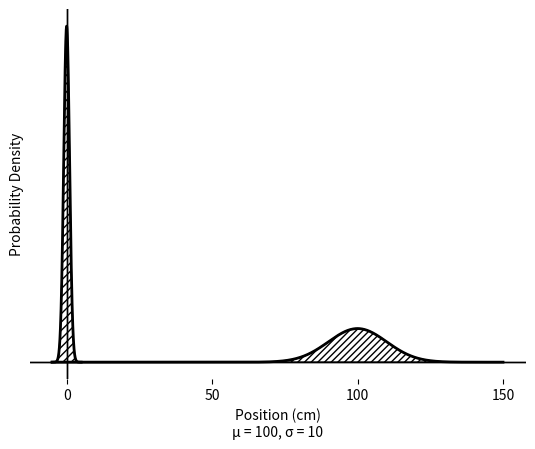

Python code for this plot: (Note: this script raises an exception after producing the figure.)
import matplotlib.pyplot as plt
import numpy as np

def gaussian_distribution(x, mean, std_dev):
    return (
        1
        / (std_dev * np.sqrt(2 * np.pi))
        * np.exp(-((x - mean) ** 2) / (2 * std_dev**2))
    )


mean = 0
std_dev = 1
x = np.linspace(-5, 5, 1000)
y = gaussian_distribution(x, mean, std_dev)

plt.plot(x, y, color="black", lw=2)
plt.xlabel("μ = 0, σ = 1")
plt.ylabel("Probability Density")
plt.xticks([])
plt.yticks([])
plt.grid(True)

# show the axes at the origin, with arrows
plt.axhline(0, color="black", lw=1)
plt.axvline(0, color="black", lw=1)


# fill the area under the curve with diagonal lines
plt.fill_between(x, y, hatch="////", edgecolor="black", facecolor="none")

# remove the borders of the plot
plt.gca().spines["top"].set_visible(False)
plt.gca().spines["right"].set_visible(False)
plt.gca().spines["bottom"].set_visible(False)
plt.gca().spines["left"].set_visible(False)

def gaussian_distribution(x, mean, std_dev):
    return (
        1
        / (std_dev * np.sqrt(2 * np.pi))
        * np.exp(-((x - mean) ** 2) / (2 * std_dev**2))
    )


mean = 100
std_dev = 10
x = np.linspace(-5, 150, 1000)
y = gaussian_distribution(x, mean, std_dev)

plt.plot(x, y, color="black", lw=2)
plt.xlabel("Position (cm)\nμ = 100, σ = 10")
plt.ylabel("Probability Density")
plt.xticks(range(0, 151, 50))
plt.yticks([])
plt.grid(False)

# show the axes at the origin, with arrows
plt.axhline(0, color="black", lw=1)
plt.axvline(0, color="black", lw=1)


# fill the area under the curve with diagonal lines
plt.fill_between(x, y, hatch="/////", edgecolor="black", facecolor="none")

# remove the borders of the plot
plt.gca().spines["top"].set_visible(False)
plt.gca().spines["right"].set_visible(False)
plt.gca().spines["bottom"].set_visible(False)
plt.gca().spines["left"].set_visible(False)


# save the plot as an svg with a transparent background
plt.savefig("../images/gaussian-distribution.svg", transparent=True)

import matplotlib.pyplot as plt
import numpy as np
from scipy import stats

# Generate random data for the bimodal distribution
data = np.concatenate(
    [
        np.random.normal(loc=0.05, scale=0.15, size=75),
        np.random.normal(loc=0.95, scale=0.15, size=75),
    ]
)
# discard values outside the range [0, 1]
data = data[(data >= 0) & (data <= 1)]

# Plot the dots on the number line, use the colormap from left to right
plt.scatter(data, np.zeros_like(data), c=data, s=20, cmap="viridis")

# Set the x-axis limits
plt.xticks([0, 1])

# Remove y-axis ticks and labels
plt.ylim(-0.5, 0.5)
plt.yticks([])
plt.ylabel(" ")

# set the aspect ratio to be equal
plt.gca().set_aspect("equal", adjustable="box")

# add a vertical dashed line at 0.5
plt.axvline(0.5, color="lightgray", linestyle="--", lw=1)

# save the plot as an svg with a transparent background
plt.savefig("../images/number-line.svg", transparent=True)

# Plot the dots on the number line, use the colormap from left to right
uncertainty = np.random.random(data.shape) * 0.1
gaussian = ((stats.norm.pdf(data, loc=0.5, scale=0.15) * 0.2) - 0.5) + uncertainty
plt.scatter(data, gaussian, c=data, s=20, cmap="viridis")

# Set the x-axis limits
plt.xticks([0, 1])

# Remove y-axis ticks and labels
plt.ylim(-0.5, 0.5)
plt.yticks([])
plt.ylabel("Uncertainty")

# set the aspect ratio to be equal
plt.gca().set_aspect("equal", adjustable="box")

# add a vertical dashed line at 0.5
plt.axvline(0.5, color="lightgray", linestyle="--", lw=1)

# save the plot as an svg with a transparent background
plt.savefig("../images/number-line-with-naive-uncertainty.svg", transparent=True)

uncertainty = np.random.random(data.shape) * 0.1
gaussian = (stats.norm.pdf(data, loc=0.5, scale=0.15) * uncertainty) + np.random.random(
    data.shape
) * 0.03

# rescale the values to sit between 0 and 1
gaussian = (gaussian - gaussian.min()) * 0.6 / (gaussian.max() - gaussian.min())

plt.scatter(data, gaussian, c=data, s=20, cmap="viridis")

# Remove y-axis ticks and labels
plt.ylim(0, 1)
plt.yticks([])
plt.ylabel("Uncertainty")

# set the aspect ratio to be equal
plt.gca().set_aspect("equal", adjustable="box")

# add a vertical dashed line at 0.5
plt.axvline(0.5, color="lightgray", linestyle="--", lw=1)
plt.xticks([0, 1])

# save the plot as an svg with a transparent background
plt.savefig("../images/more-realistic-uncertainty.svg", transparent=True)



